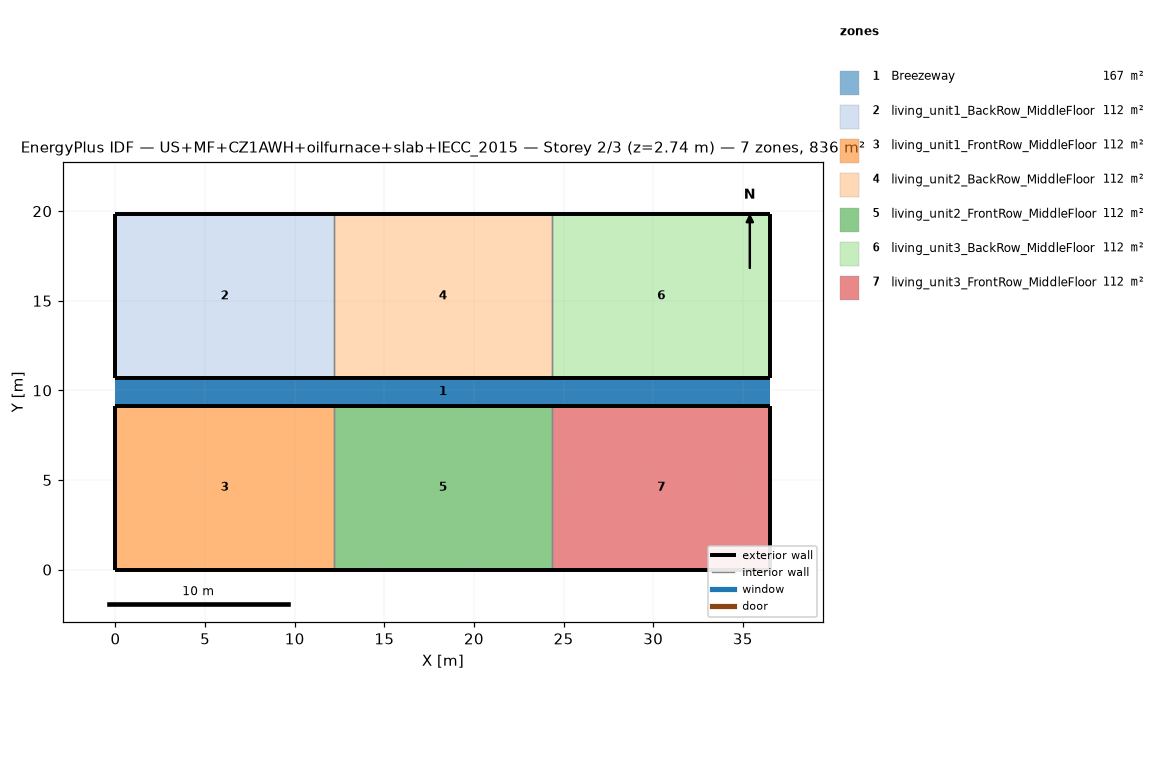
=== STOREY PLAN SPEC (per zone: floor XY polygon, exterior-wall plan segments, windows/doors) ===
zone 1: Breezeway  (167.0 m²)
  floor: (36.54, 9.16) (0.00, 9.16) (0.00, 10.68) (36.54, 10.68)
  floor: (36.54, 9.16) (0.00, 9.16) (0.00, 10.68) (36.54, 10.68)
  floor: (36.54, 9.16) (0.00, 9.16) (0.00, 10.68) (36.54, 10.68)
zone 2: living_unit1_BackRow_MiddleFloor  (111.5 m²)
  floor: (12.18, 10.68) (0.00, 10.68) (0.00, 19.84) (12.18, 19.84)
  exterior wall: (0.00, 10.68) – (12.18, 10.68)  [12.2 m]
  exterior wall: (12.18, 19.84) – (0.00, 19.84)  [12.2 m]
  exterior wall: (0.00, 19.84) – (0.00, 10.68)  [9.2 m]
  interior walls: 1
zone 3: living_unit1_FrontRow_MiddleFloor  (111.5 m²)
  floor: (12.18, 0.00) (0.00, 0.00) (0.00, 9.16) (12.18, 9.16)
  exterior wall: (0.00, 0.00) – (12.18, 0.00)  [12.2 m]
  exterior wall: (12.18, 9.16) – (0.00, 9.16)  [12.2 m]
  exterior wall: (0.00, 9.16) – (0.00, 0.00)  [9.2 m]
  interior walls: 1
zone 4: living_unit2_BackRow_MiddleFloor  (111.5 m²)
  floor: (24.36, 10.68) (12.18, 10.68) (12.18, 19.84) (24.36, 19.84)
  exterior wall: (12.18, 10.68) – (24.36, 10.68)  [12.2 m]
  exterior wall: (24.36, 19.84) – (12.18, 19.84)  [12.2 m]
  interior walls: 2
zone 5: living_unit2_FrontRow_MiddleFloor  (111.5 m²)
  floor: (24.36, 0.00) (12.18, 0.00) (12.18, 9.16) (24.36, 9.16)
  exterior wall: (12.18, 0.00) – (24.36, 0.00)  [12.2 m]
  exterior wall: (24.36, 9.16) – (12.18, 9.16)  [12.2 m]
  interior walls: 2
zone 6: living_unit3_BackRow_MiddleFloor  (111.5 m²)
  floor: (36.54, 10.68) (24.36, 10.68) (24.36, 19.84) (36.54, 19.84)
  exterior wall: (24.36, 10.68) – (36.54, 10.68)  [12.2 m]
  exterior wall: (36.54, 10.68) – (36.54, 19.84)  [9.2 m]
  exterior wall: (36.54, 19.84) – (24.36, 19.84)  [12.2 m]
  interior walls: 1
zone 7: living_unit3_FrontRow_MiddleFloor  (111.5 m²)
  floor: (36.54, 0.00) (24.36, 0.00) (24.36, 9.16) (36.54, 9.16)
  exterior wall: (24.36, 0.00) – (36.54, 0.00)  [12.2 m]
  exterior wall: (36.54, 0.00) – (36.54, 9.16)  [9.2 m]
  exterior wall: (36.54, 9.16) – (24.36, 9.16)  [12.2 m]
  interior walls: 1

=== DERIVED (storey summary) ===
Building: US+MF+CZ1AWH+oilfurnace+slab+IECC_2015
Storey: 2 of 3  (floor level z = 2.74 m)
Storey gross floor area: 836.2 m²
Zones on this storey: 7
  - Breezeway: floor 167.0 m²
  - living_unit1_BackRow_MiddleFloor: floor 111.5 m²; exterior wall 33.5 m (86.9 m²); WWR 0.0%
  - living_unit1_FrontRow_MiddleFloor: floor 111.5 m²; exterior wall 33.5 m (86.9 m²); WWR 0.0%
  - living_unit2_BackRow_MiddleFloor: floor 111.5 m²; exterior wall 24.4 m (63.1 m²); WWR 0.0%
  - living_unit2_FrontRow_MiddleFloor: floor 111.5 m²; exterior wall 24.4 m (63.1 m²); WWR 0.0%
  - living_unit3_BackRow_MiddleFloor: floor 111.5 m²; exterior wall 33.5 m (86.9 m²); WWR 0.0%
  - living_unit3_FrontRow_MiddleFloor: floor 111.5 m²; exterior wall 33.5 m (86.9 m²); WWR 0.0%
Zone adjacency (shared interzone walls):
  - living_unit1_BackRow_MiddleFloor ↔ living_unit2_BackRow_MiddleFloor
  - living_unit1_FrontRow_MiddleFloor ↔ living_unit2_FrontRow_MiddleFloor
  - living_unit2_BackRow_MiddleFloor ↔ living_unit3_BackRow_MiddleFloor
  - living_unit2_FrontRow_MiddleFloor ↔ living_unit3_FrontRow_MiddleFloor